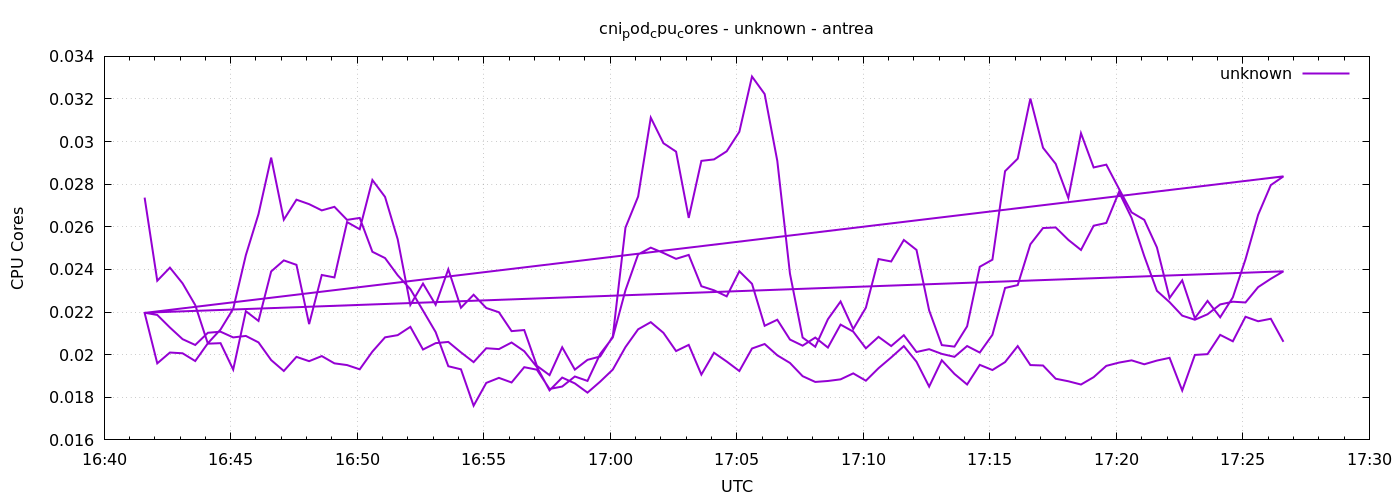

Source data for this figure (header and first rows):
1777912896	0.027371456957906264
1777912926	0.02347
1777912956	0.02408
1777912986	0.02335
1777913016	0.02233
1777913046	0.02052
1777913076	0.02054
1777913106	0.0193
1777913136	0.02204
1777913166	0.02158
1777913196	0.02391
1777913226	0.02443
1777913256	0.02422
1777913286	0.02143
1777913316	0.02374
1777913346	0.02363
1777913376	0.02622
1777913406	0.02589
1777913436	0.0282
1777913466	0.02741
1777913496	0.02542
1777913526	0.02233
1777913556	0.02334
1777913586	0.02234
1777913616	0.02401
1777913646	0.0222
1777913676	0.02281
1777913706	0.02219
1777913736	0.02199
1777913766	0.02111
1777913796	0.02116
1777913826	0.01948
1777913856	0.01904
1777913886	0.02035
1777913916	0.0193
1777913946	0.01976
1777913976	0.01991
1777914006	0.02086
1777914036	0.02596
1777914066	0.02742
1777914096	0.03112
1777914126	0.02992
1777914156	0.02953
1777914186	0.02642
1777914216	0.0291
1777914246	0.02917
1777914276	0.02954
1777914306	0.03046
1777914336	0.03305
1777914366	0.03223
1777914396	0.02909
1777914426	0.0238
1777914456	0.02081
1777914486	0.02037
1777914516	0.02166
1777914546	0.0225
1777914576	0.0212
1777914606	0.0222
1777914636	0.02449
1777914666	0.02437
1777914696	0.02538
... 212 more rows
